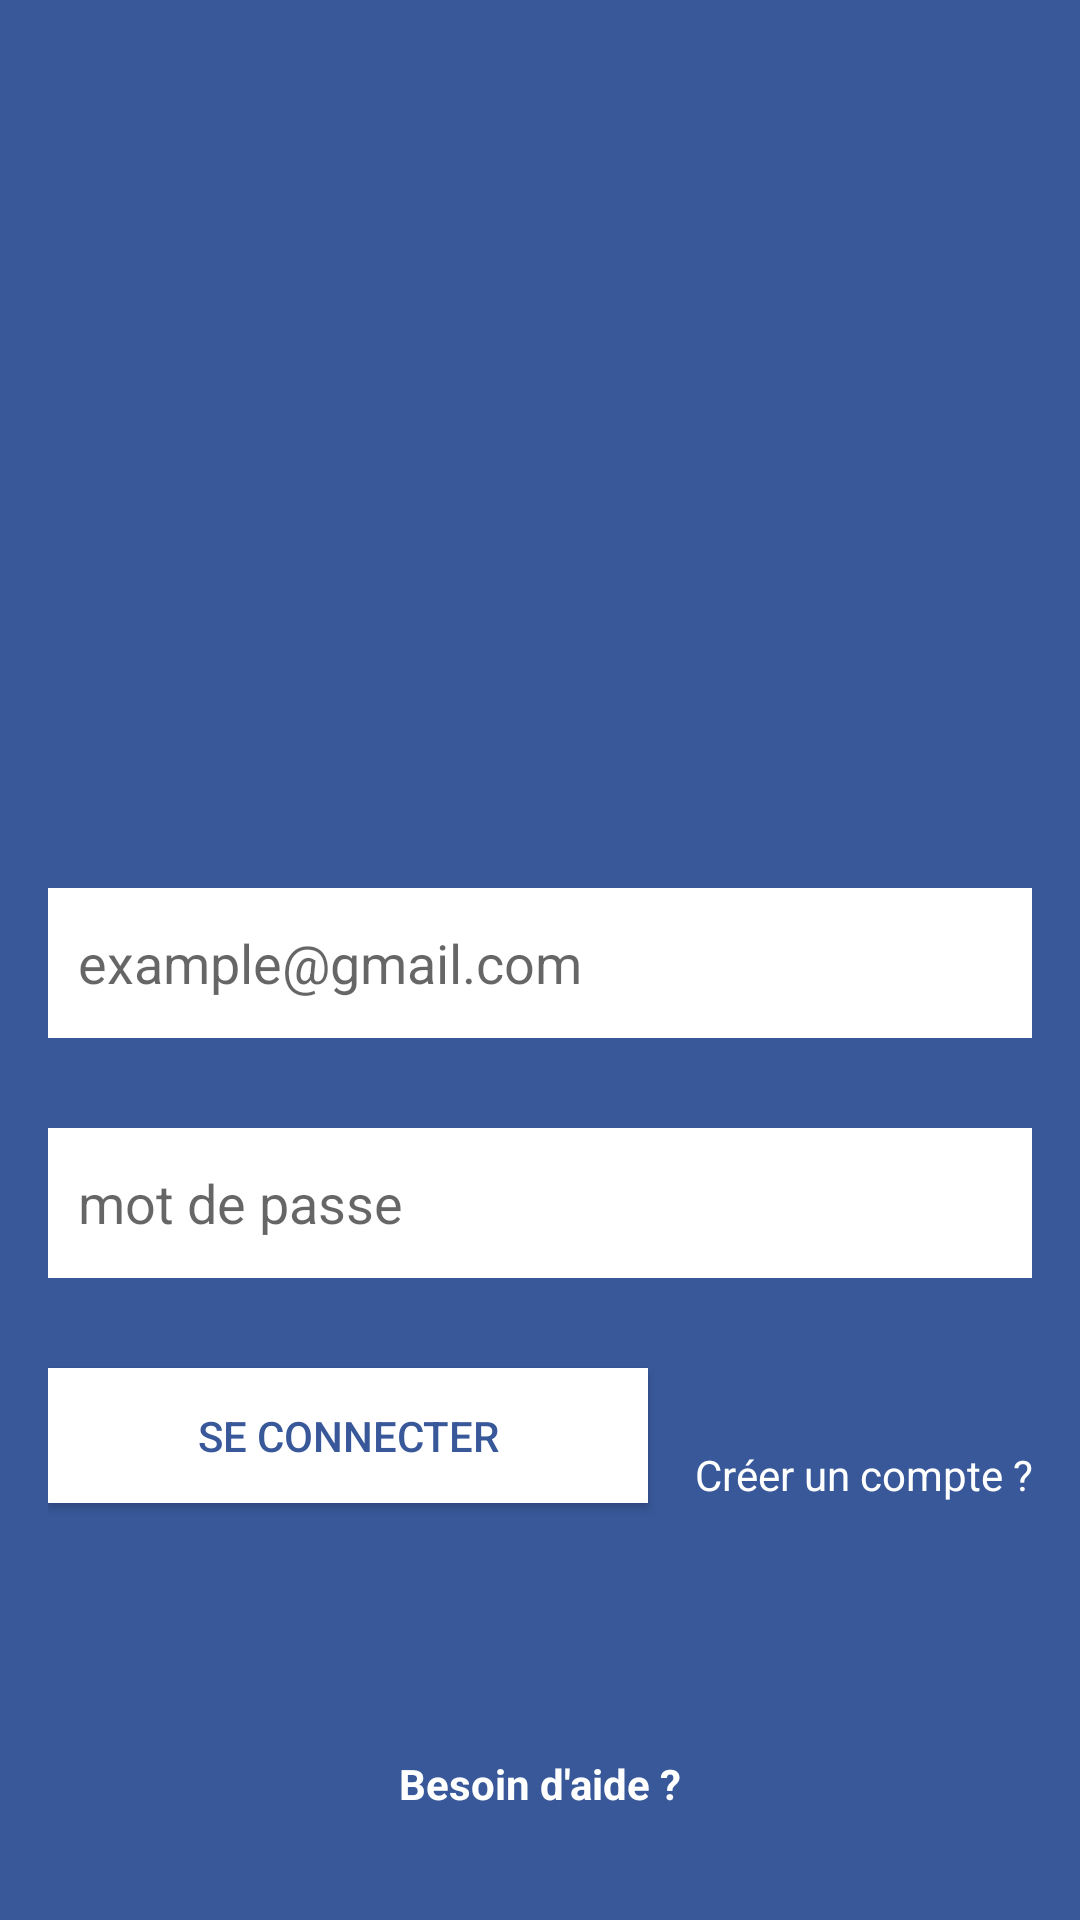

Layout XML and referenced resources for this Android screen:
<!-- AndroidManifest.xml: application theme Theme.FirstApp -->
<!-- res/layout/auth_page_fb_relative_layout.xml -->
<?xml version="1.0" encoding="utf-8"?>

<RelativeLayout xmlns:android="http://schemas.android.com/apk/res/android"
    xmlns:app="http://schemas.android.com/apk/res-auto"
    xmlns:tools="http://schemas.android.com/tools"
    android:layout_width="match_parent"
    android:layout_height="match_parent"
    android:background="@color/fb_mainColor"
    android:padding="16dp"
    tools:context=".MainActivity">

    <ImageView
        android:id="@+id/logoFB"
        android:layout_width="300dp"
        android:layout_height="100dp"
        android:layout_centerHorizontal="true"
        android:layout_marginTop="100dp"
        android:src="@drawable/logo_facebook" />

    <EditText
        android:id="@+id/email"
        android:layout_width="match_parent"
        android:layout_height="50dp"
        android:layout_below="@+id/logoFB"
        android:layout_marginTop="80dp"
        android:background="@color/white"
        android:hint="example@gmail.com"
        android:inputType="textEmailAddress"
        android:paddingLeft="10dp" />

    <EditText
        android:id="@+id/password"
        android:layout_width="match_parent"
        android:layout_height="50dp"
        android:layout_below="@id/email"
        android:layout_marginTop="30dp"
        android:background="@color/white"
        android:hint="mot de passe"
        android:inputType="textPassword"
        android:paddingLeft="10dp" />

    <TextView
        android:id="@+id/error"
        android:layout_width="wrap_content"
        android:layout_height="wrap_content"
        android:layout_below="@id/password"
        android:layout_marginTop="20dp"
        android:text="je suis un message d'erreur"
        android:textColor="@color/error"
        android:textSize="16sp"
        android:textStyle="bold"
        android:visibility="gone"/>

    <Button
        android:id="@+id/connect"
        android:layout_width="200dp"
        android:layout_height="45dp"
        android:layout_below="@+id/error"
        android:layout_marginTop="30dp"
        android:background="@color/white"
        android:text="se connecter"
        android:textColor="@color/fb_mainColor"
        app:backgroundTint="@color/white" />

    <TextView
        android:id="@+id/tvRegister"
        android:layout_width="wrap_content"
        android:layout_height="wrap_content"
        android:layout_alignBottom="@id/connect"
        android:layout_alignParentRight="true"
        android:layout_toRightOf="@+id/connect"
        android:gravity="right"
        android:text="Créer un compte ?"
        android:textColor="@color/white" />


    <TextView
        android:layout_width="wrap_content"
        android:layout_height="wrap_content"
        android:layout_alignParentBottom="true"
        android:layout_centerHorizontal="true"
        android:layout_marginBottom="20dp"
        android:text="Besoin d'aide ?"
        android:textColor="@color/white"
        android:textStyle="bold" />


</RelativeLayout>
<!-- resources referenced by this layout -->
<resources>
  <color name="error">#FF6F6F</color>
  <color name="fb_mainColor">#385899</color>
  <color name="white">#FFFFFFFF</color>
  <style name="Theme.FirstApp" parent="Theme.MaterialComponents.DayNight.DarkActionBar">  
          
          <item name="colorPrimary">@color/purple_500</item>
          <item name="colorPrimaryVariant">@color/purple_700</item>
          <item name="colorOnPrimary">@color/white</item>
          
          <item name="colorSecondary">@color/teal_200</item>
          <item name="colorSecondaryVariant">@color/teal_700</item>
          <item name="colorOnSecondary">@color/black</item>
          
          <item name="android:statusBarColor" tools:targetApi="21">?attr/colorPrimaryVariant</item>
          
      </style>
  <color name="purple_500">#2A467E</color>
  <color name="purple_700">#2D4473</color>
  <color name="teal_200">#FF03DAC5</color>
  <color name="teal_700">#FF018786</color>
  <color name="black">#FF000000</color>
</resources>
